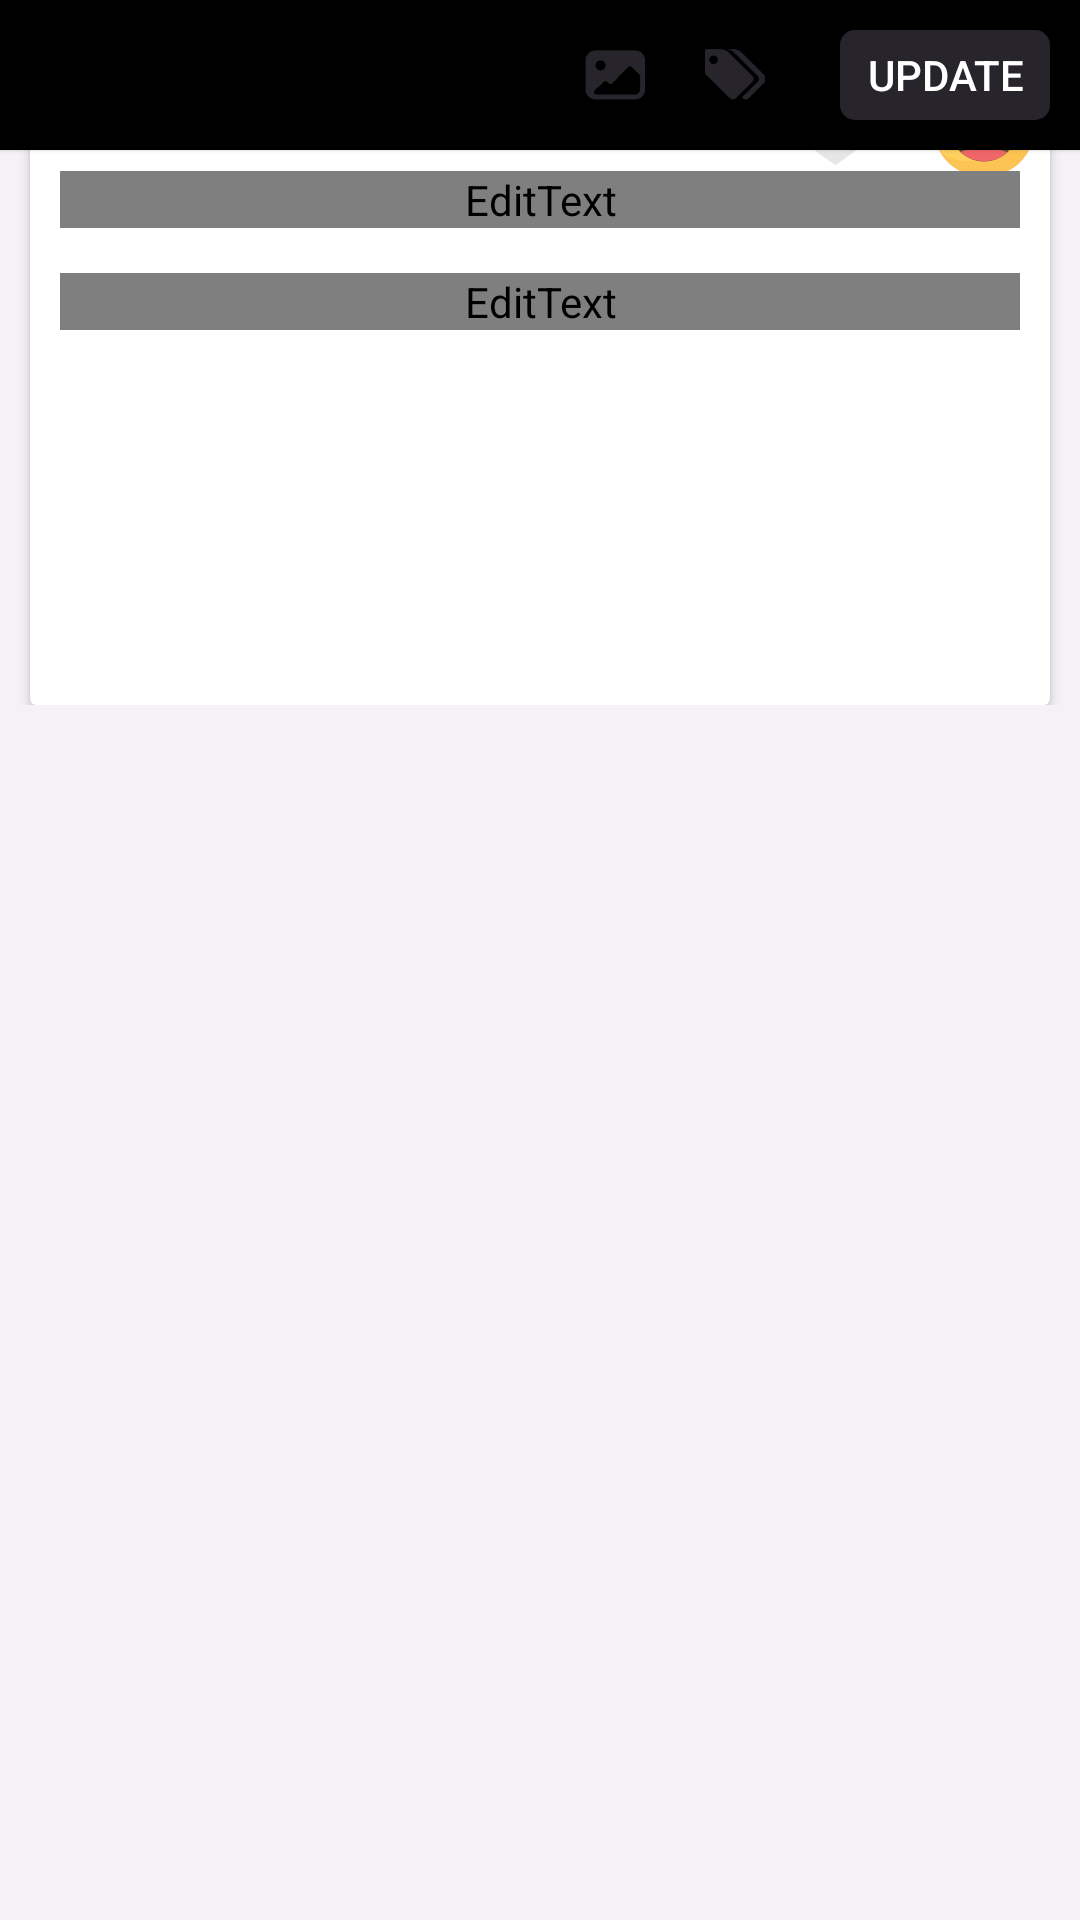

This screen was rendered from an Android layout file. Write that file and the resources it references.
<!-- AndroidManifest.xml: application theme Theme.Diary -->
<!-- res/layout/activity_edit_entry.xml -->
<?xml version="1.0" encoding="utf-8"?>
<androidx.constraintlayout.widget.ConstraintLayout xmlns:android="http://schemas.android.com/apk/res/android"
    xmlns:app="http://schemas.android.com/apk/res-auto"
    xmlns:tools="http://schemas.android.com/tools"
    android:layout_width="match_parent"
    android:layout_height="match_parent"
    android:background="@color/background"
    tools:context=".entries.EditEntry">

    <View
        android:id="@+id/headColor"
        android:layout_width="match_parent"
        android:layout_height="50dp"
        android:background="@color/black"
        android:elevation="1dp"
        app:layout_constraintTop_toTopOf="parent" />

    <androidx.constraintlayout.widget.ConstraintLayout
        android:id="@+id/action_bar"
        android:layout_width="match_parent"
        android:layout_height="50dp"
        android:elevation="1dp"
        app:layout_constraintTop_toTopOf="parent">

        <ImageButton
            android:id="@+id/btn_close"
            android:layout_width="wrap_content"
            android:layout_height="wrap_content"
            android:layout_margin="10dp"
            android:background="@color/transparrent"
            android:src="@drawable/ic_baseline_close_24"
            android:tint="@color/black"
            app:layout_constraintStart_toStartOf="parent"
            app:layout_constraintTop_toTopOf="parent" />

        <Button
            android:id="@+id/btn_update"
            style="@style/TextAppearance.AppCompat.Widget.Button.Colored"
            android:layout_width="70dp"
            android:layout_height="30dp"
            android:layout_margin="10dp"
            android:background="@drawable/button_black_bg"
            android:text="UPDATE"
            android:textColor="@color/foreground"
            android:translationZ="2dp"
            app:elevation="15dp"
            app:layout_constraintEnd_toEndOf="parent"
            app:layout_constraintTop_toTopOf="parent" />

        <ImageButton
            android:id="@+id/btn_tags"
            android:layout_width="20dp"
            android:layout_height="20dp"
            android:layout_marginEnd="25dp"
            android:background="@color/transparrent"
            android:scaleType="fitXY"
            android:src="@drawable/tag_button"
            android:tint="@color/primary"
            app:layout_constraintBottom_toBottomOf="@id/btn_update"
            app:layout_constraintEnd_toStartOf="@id/btn_update"
            app:layout_constraintTop_toTopOf="@id/btn_update" />

        <ImageButton
            android:id="@+id/btn_img"
            android:layout_width="20dp"
            android:layout_height="20dp"
            android:layout_marginEnd="20dp"
            android:background="@color/transparrent"
            android:scaleType="fitXY"
            android:src="@drawable/img_button"
            android:tint="@color/primary"
            app:layout_constraintBottom_toBottomOf="@id/btn_tags"
            app:layout_constraintEnd_toStartOf="@id/btn_tags"
            app:layout_constraintTop_toTopOf="@id/btn_tags" />

        <ImageButton
            android:id="@+id/btn_voice_rec"
            android:layout_width="20dp"
            android:layout_height="20dp"
            android:layout_marginEnd="18dp"
            android:background="@color/transparrent"
            android:scaleType="fitXY"
            android:src="@drawable/voice_rec_button"
            android:tint="@color/primary"
            android:visibility="invisible"
            app:layout_constraintBottom_toBottomOf="@id/btn_img"
            app:layout_constraintEnd_toStartOf="@id/btn_img"
            app:layout_constraintTop_toTopOf="@id/btn_img" />
    </androidx.constraintlayout.widget.ConstraintLayout>

    <ScrollView
        android:id="@+id/scrollView"
        android:layout_width="match_parent"
        android:layout_height="wrap_content"
        app:layout_constraintTop_toTopOf="parent">

        <LinearLayout
            android:layout_width="match_parent"
            android:layout_height="match_parent"
            android:orientation="vertical"
            android:paddingBottom="20dp">

            <ImageView
                android:id="@+id/img"
                android:layout_width="match_parent"
                android:layout_height="wrap_content"
                android:adjustViewBounds="true"
                android:longClickable="true"
                android:scaleType="centerInside"
                android:visibility="gone"
                app:layout_constraintTop_toBottomOf="@id/action_bar" />


            <androidx.cardview.widget.CardView
                android:id="@+id/cv_entry"
                android:layout_width="match_parent"
                android:layout_height="wrap_content"
                android:layout_marginHorizontal="10dp"
                android:layout_marginTop="20dp"
                app:cardBackgroundColor="@color/foreground"
                app:layout_constraintTop_toBottomOf="@id/img">

                <androidx.constraintlayout.widget.ConstraintLayout
                    android:layout_width="match_parent"
                    android:layout_height="match_parent">

                    <TextView
                        android:id="@+id/txt_time"
                        android:layout_width="wrap_content"
                        android:layout_height="wrap_content"
                        android:layout_marginStart="10dp"
                        android:layout_marginTop="5dp"
                        android:fontFamily="@font/montserrat_medium"
                        android:text="5:07 PM"
                        android:textColor="@color/primary"
                        app:layout_constraintStart_toStartOf="parent"
                        app:layout_constraintTop_toTopOf="parent" />

                    <View
                        android:id="@+id/lineSep"
                        android:layout_width="1dp"
                        android:layout_height="15dp"
                        android:layout_marginStart="10dp"
                        android:background="@color/primary"
                        app:layout_constraintBottom_toBottomOf="@id/txt_time"
                        app:layout_constraintStart_toEndOf="@id/txt_time"
                        app:layout_constraintTop_toTopOf="@id/txt_time" />

                    <TextView
                        android:id="@+id/txt_date"
                        android:layout_width="wrap_content"
                        android:layout_height="wrap_content"
                        android:layout_marginStart="10dp"
                        android:fontFamily="@font/montserrat_medium"
                        android:text="Tue, 30 Mar, 2021"
                        android:textColor="@color/primary"
                        app:layout_constraintBottom_toBottomOf="@id/lineSep"
                        app:layout_constraintStart_toEndOf="@id/lineSep"
                        app:layout_constraintTop_toTopOf="@id/lineSep" />


                    <ImageButton
                        android:id="@+id/btn_favorite"
                        android:layout_width="35dp"
                        android:layout_height="30dp"
                        android:layout_marginTop="5dp"
                        android:layout_marginEnd="15dp"
                        android:background="@drawable/ic_heart_gray_1"
                        android:onClick="isEntryFavorite"
                        android:scaleType="fitCenter"
                        app:layout_constraintEnd_toStartOf="@id/btn_emoji"
                        app:layout_constraintTop_toTopOf="parent" />

                    <ImageButton
                        android:id="@+id/btn_emoji"
                        android:layout_width="34dp"
                        android:layout_height="34dp"
                        android:layout_margin="5dp"
                        android:background="@drawable/circle_shape"
                        android:scaleType="fitXY"
                        android:src="@drawable/ic_happy_svg"
                        app:layout_constraintEnd_toEndOf="parent"
                        app:layout_constraintTop_toTopOf="parent" />

                    <EditText
                        android:id="@+id/entry_title"
                        style="@style/Widget.AppCompat.EditText"
                        android:layout_width="match_parent"
                        android:layout_height="wrap_content"
                        android:layout_marginHorizontal="10dp"
                        android:layout_marginTop="15dp"
                        android:background="@color/transparrent"
                        android:fontFamily="@font/montserrat_semi_bold"
                        android:hint="Title"
                        android:textColor="@color/primary"
                        android:textColorHint="@color/secondary"
                        android:textCursorDrawable="@null"
                        android:textSize="17sp"
                        app:layout_constraintStart_toStartOf="parent"
                        app:layout_constraintTop_toBottomOf="@id/lineSep" />

                    <EditText
                        android:id="@+id/entry_content"
                        android:layout_width="match_parent"
                        android:layout_height="wrap_content"
                        android:layout_marginHorizontal="10dp"
                        android:layout_marginTop="15dp"
                        android:background="@color/transparrent"
                        android:fontFamily="@font/montserrat_medium"
                        android:hint="Write your story here..."
                        android:lineSpacingExtra="10dp"
                        android:textColor="@color/primary"
                        android:textColorHint="@color/secondary"
                        android:textCursorDrawable="@null"
                        android:textSize="15sp"
                        app:layout_constraintTop_toBottomOf="@id/entry_title" />

                    <com.google.android.material.chip.ChipGroup
                        android:id="@+id/chipGroup"
                        android:layout_width="wrap_content"
                        android:layout_height="wrap_content"
                        android:layout_marginHorizontal="10dp"
                        android:layout_marginTop="100dp"
                        android:backgroundTint="@color/primary"
                        android:paddingBottom="25dp"
                        app:chipMinTouchTargetSize="0dp"
                        app:chipSpacingVertical="2dp"
                        app:layout_constraintStart_toStartOf="parent"
                        app:layout_constraintTop_toBottomOf="@id/entry_content"
                        app:singleLine="true" />


                </androidx.constraintlayout.widget.ConstraintLayout>
            </androidx.cardview.widget.CardView>
        </LinearLayout>
    </ScrollView>


    <ProgressBar
        android:id="@+id/progress"
        android:layout_width="wrap_content"
        android:layout_height="wrap_content"
        android:visibility="invisible"
        app:layout_constraintBottom_toBottomOf="parent"
        app:layout_constraintEnd_toEndOf="parent"
        app:layout_constraintStart_toStartOf="parent"
        app:layout_constraintTop_toTopOf="parent" />
</androidx.constraintlayout.widget.ConstraintLayout>
<!-- resources referenced by this layout -->
<resources>
  <color name="background">#F4F2F7</color>
  <color name="black">#FF000000</color>
  <color name="foreground">#FFFFFF</color>
  <color name="primary">#27242C</color>
  <color name="secondary">#8A8A8E</color>
  <color name="transparrent">#00FFFFFF</color>
  <!-- drawable button_black_bg (drawable) -->
  <?xml version="1.0" encoding="utf-8"?>
  <selector xmlns:android="http://schemas.android.com/apk/res/android">
      <item>
          <shape android:shape="rectangle">
              <solid android:color="@color/primary"/>
              
              <corners android:radius="5dp" />
          </shape>
      </item>
  </selector>
  <!-- drawable circle_shape (drawable) -->
  <?xml version="1.0" encoding="utf-8"?>
  <shape
      xmlns:android="http://schemas.android.com/apk/res/android"
      android:shape="oval">
  
      <solid
          android:color="#A18E8E8E"/>
  
      <size
          android:width="120dp"
          android:height="120dp"/>
  </shape>
  <!-- drawable ic_happy_svg (drawable) -->
  <vector xmlns:android="http://schemas.android.com/apk/res/android"
      android:width="35dp"
      android:height="35dp"
      android:viewportWidth="170.47"
      android:viewportHeight="170.47">
    <path
        android:pathData="M85.238,85.24m-60.274,60.274a85.24,85.24 90,1 1,120.548 -120.548a85.24,85.24 0,1 1,-120.548 120.548"
        android:fillColor="#ffd05d"/>
    <path
        android:pathData="M129.83,12.49A85.25,85.25 0,0 1,13.41 131.05,85.24 85.24,0 1,0 129.83,12.49Z"
        android:fillColor="#fdc453"/>
    <path
        android:pathData="M11.58,94.23A79.13,79.13 0,0 1,153.45 46,79.14 79.14,0 1,0 22.1,133.67 78.75,78.75 0,0 1,11.58 94.23Z"
        android:fillColor="#ffd77f"/>
    <path
        android:pathData="M60.11,64.56c0,5.84 -2.81,10.58 -6.28,10.58s-6.28,-4.74 -6.28,-10.58S50.37,54 53.83,54 60.11,58.71 60.11,64.56Z"
        android:fillColor="#303030"/>
    <path
        android:pathData="M122.92,64.56c0,5.84 -2.81,10.58 -6.28,10.58s-6.28,-4.74 -6.28,-10.58S113.17,54 116.64,54 122.92,58.71 122.92,64.56Z"
        android:fillColor="#303030"/>
    <path
        android:pathData="M28,93.3a57.65,57.65 0,0 0,114.55 0Z"
        android:fillColor="#695342"/>
    <path
        android:pathData="M45.67,128.67a57.59,57.59 0,0 0,77.78 1.25l-0.53,-1.24C84.46,109.93 46.2,128.42 45.67,128.67Z"
        android:fillColor="#f06669"/>
  </vector>
  <!-- drawable ic_heart_gray_1 (drawable) -->
  <vector xmlns:android="http://schemas.android.com/apk/res/android"
      android:width="295.68dp"
      android:height="243dp"
      android:viewportWidth="295.68"
      android:viewportHeight="243">
    <group>
      <clip-path
          android:pathData="M-8.82,-35h313v313h-313z"/>
      <path
          android:pathData="M284.52,121.14s-19,49.12 -136.68,121.86C30.18,170.26 11.18,121.14 11.18,121.14c-4.34,-8 -14.65,-29.64 -10,-56.68a83.71,83.71 0,0 1,10 -27.4c2.15,-3.25 24.18,-35.28 65.2,-37 44.59,-1.87 70,33.86 71.48,36.05 1.5,-2.19 26.89,-37.92 71.48,-36.05 41,1.71 63.05,33.74 65.2,37a83.48,83.48 0,0 1,10 27.4C299.18,91.5 288.86,113.14 284.52,121.14Z"
          android:fillColor="#e6e6e6"/>
    </group>
  </vector>
  <!-- drawable img_button: png bitmap (drawable, 1574 bytes) -->
  <!-- drawable tag_button: png bitmap (drawable, 1816 bytes) -->
  <!-- drawable voice_rec_button: png bitmap (drawable, 2407 bytes) -->
  <style name="Theme.Diary" parent="Theme.MaterialComponents.Light.NoActionBar.Bridge">
          
          <item name="colorPrimary">@color/black</item>
          <item name="colorPrimaryVariant">@color/white</item>
  
          <item name="colorPrimaryDark">@color/black</item>
          <item name="colorAccent">@color/black</item>
          <item name="colorOnPrimary">@color/white</item>
          
          <item name="colorSecondary">@color/black</item>
          <item name="colorOnSecondary">@color/white</item>
          
          
      </style>
  <color name="white">#FFFFFFFF</color>
</resources>
